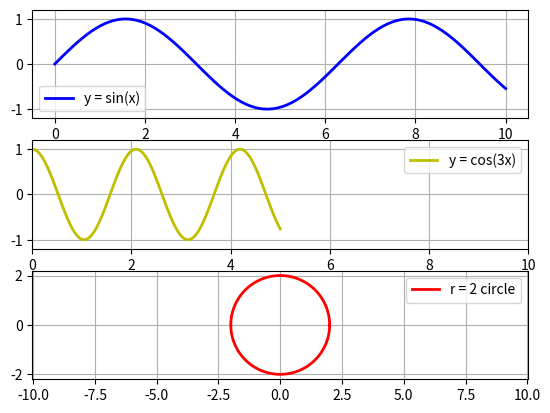

The script that saved this image:
import numpy as np
import matplotlib.pyplot as plt 

fig, ax = plt.subplots(3, 1)

x1 = np.linspace(0, 10, 100)
y1 = np.sin(x1)

x2 = np.linspace(0, 5, 100)
y2 = np.cos(3 * x2)

t = np.linspace(0, 2 * np.pi, 100)
x3 = 2 * np.cos(t)
y3 = 2 * np.sin(t)

ax[0].plot(x1, y1, linestyle = "-", lw = 2, color = 'b', label = 'y = sin(x)')
ax[0].legend(loc='best')
ax[0].set_xlim([0, 10])
ax[0].set_ylim([-1.2,1.2])
ax[0].axis('equal')
ax[0].grid()

ax[1].plot(x2, y2, linestyle = "-", lw = 2, color = 'y', label = 'y = cos(3x)')
ax[1].legend(loc='best')
ax[1].set_xlim([0, 10])
ax[1].set_ylim([-1.2,1.2])
ax[1].grid()

ax[2].plot(x3, y3, linestyle = "-", lw = 2, color = 'r', label = 'r = 2 circle')
ax[2].legend(loc='best')
ax[2].set_xlim([-3, 3])
ax[2].set_ylim([-3.2,3.2])
ax[2].axis('equal')
ax[2].grid()

plt.show()
